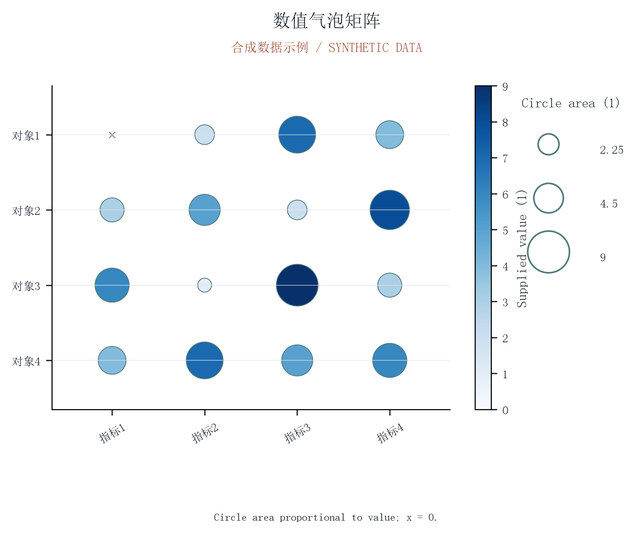

Source data for this figure (header and first rows):
row, column, value
对象1, 指标1, 0
对象1, 指标2, 2
对象1, 指标3, 7
对象1, 指标4, 4
对象2, 指标1, 3
对象2, 指标2, 5
对象2, 指标3, 2
对象2, 指标4, 8
对象3, 指标1, 6
对象3, 指标2, 1
对象3, 指标3, 9
对象3, 指标4, 3
对象4, 指标1, 4
对象4, 指标2, 7
对象4, 指标3, 5
对象4, 指标4, 6
